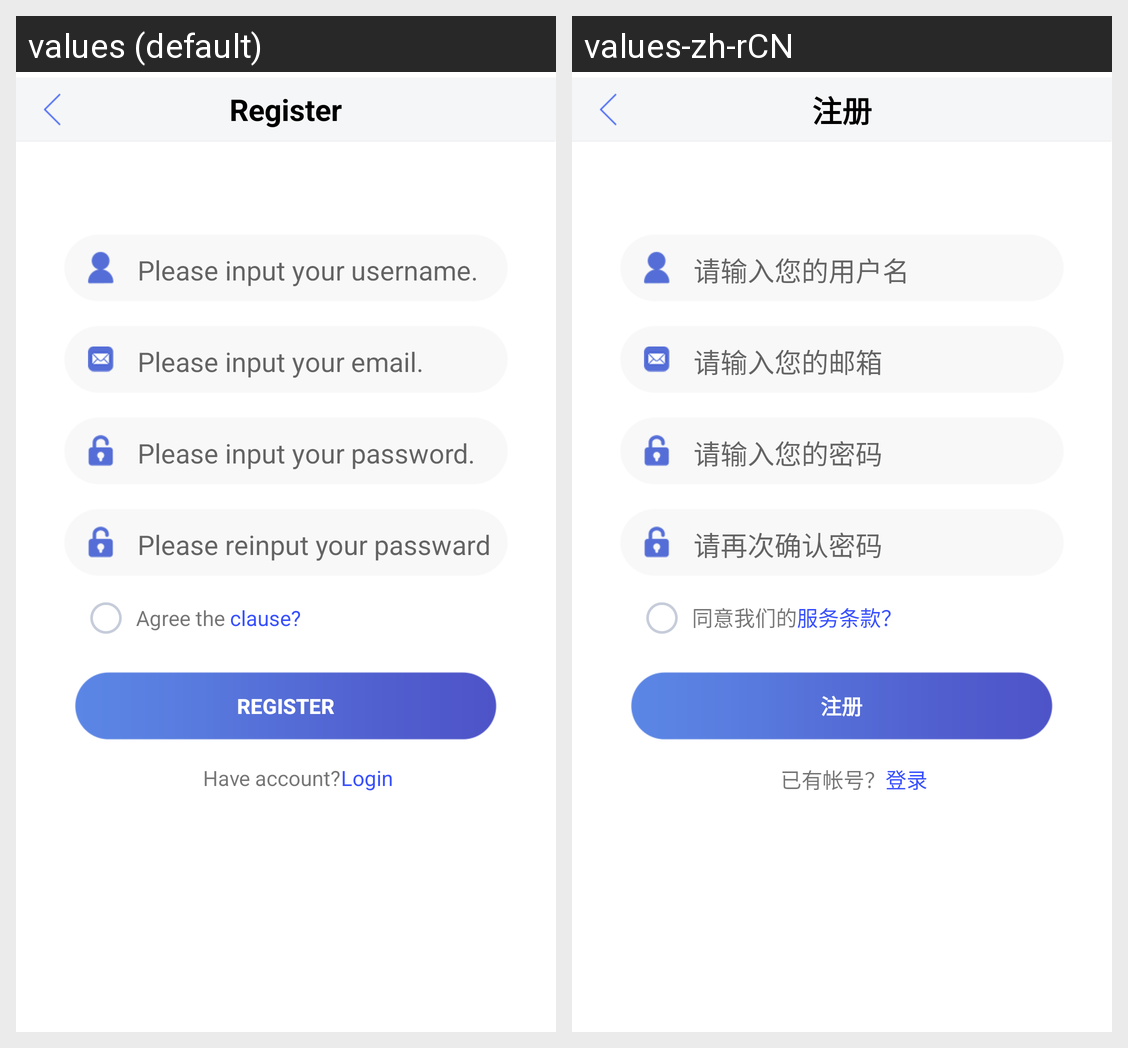

The same Android screen rendered under two of its app's locales, left to right. List the strings drawn on it with the default value and each locale's translation.
Android screen res/layout/fragment_register.xml rendered under 2 locales, left to right: values (default), values-zh-rCN. Device: Nexus 5 (rendered at 1080×1920; each locale shown at half size, 540×960, under a caption strip naming it); theme AppTheme.
Strings drawn on this screen, with the default value and each locale's value (text and hints the layout hard-codes, and strings that could not be matched under every locale, appear in the picture but are not listed):

register
  values: Register
  values-zh-rCN: 注册

input_user_name_hint
  values: Please input your username.
  values-zh-rCN: 请输入您的用户名

input_email_hint
  values: Please input your email.
  values-zh-rCN: 请输入您的邮箱

input_password_hint
  values: Please input your password.
  values-zh-rCN: 请输入您的密码

input_reply_password_hint
  values: Please reinput your passward.
  values-zh-rCN: 请再次确认密码

agree_we
  values: Agree the 
  values-zh-rCN: 同意我们的

clause
  values: clause?
  values-zh-rCN: 服务条款？

have_account
  values: Have account?
  values-zh-rCN: 已有帐号？

login_in
  values: Login
  values-zh-rCN: 登录
